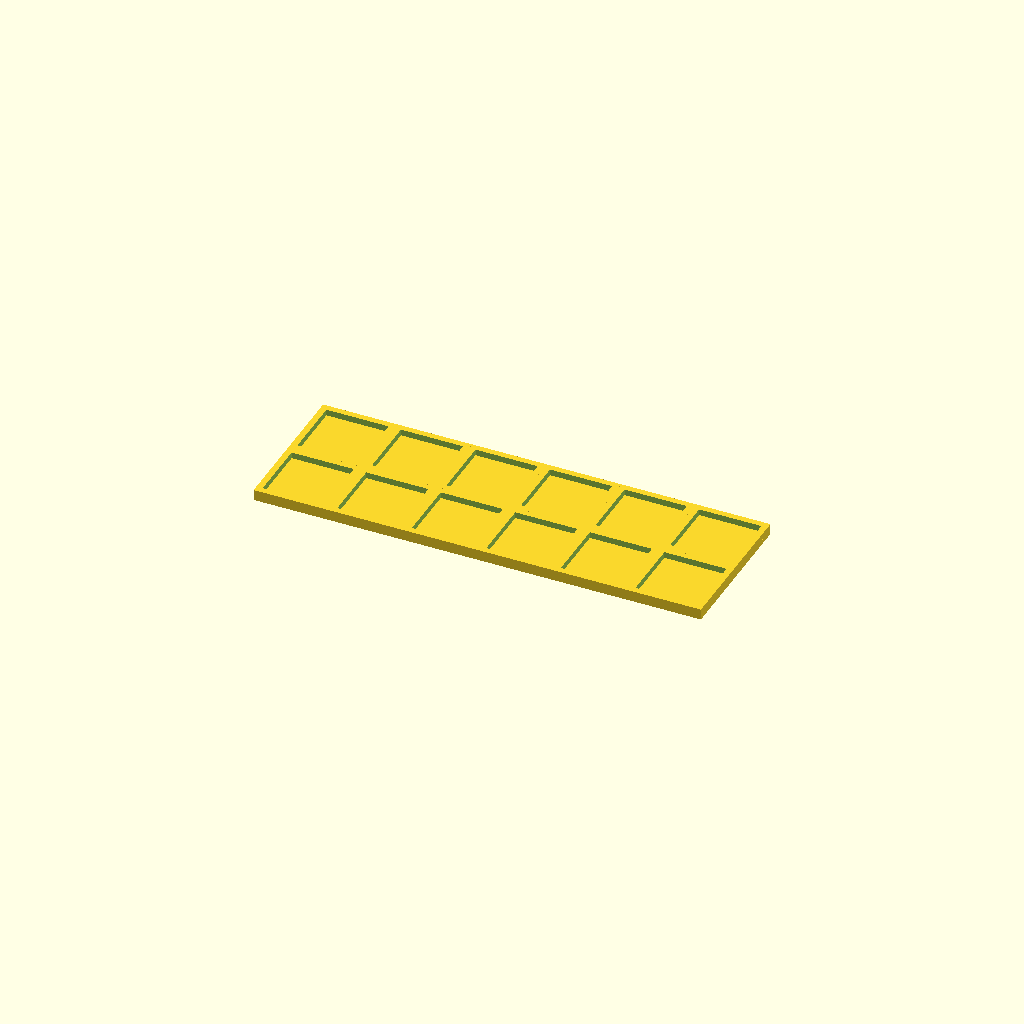
Cell 1: rendered with the file's own defaults.
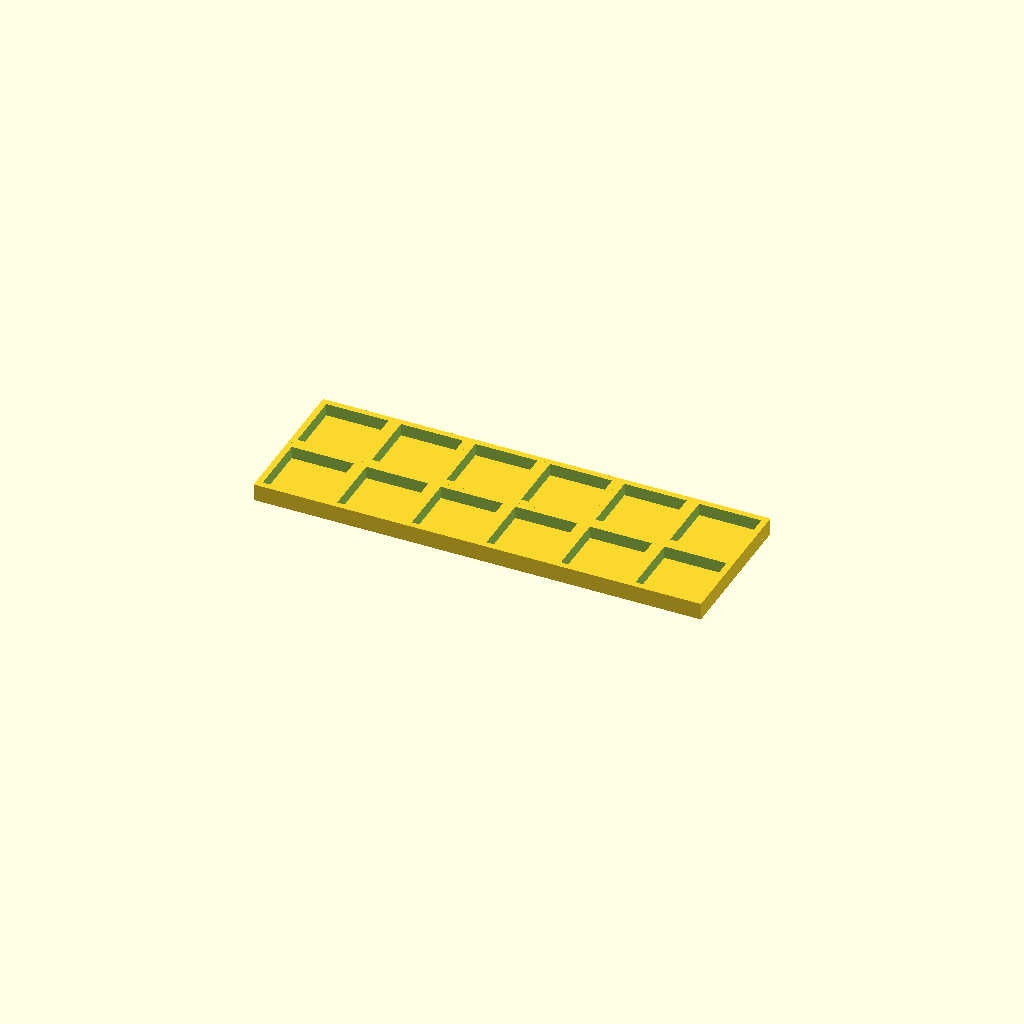
Cell 2: the same model with bucket_height = 4.
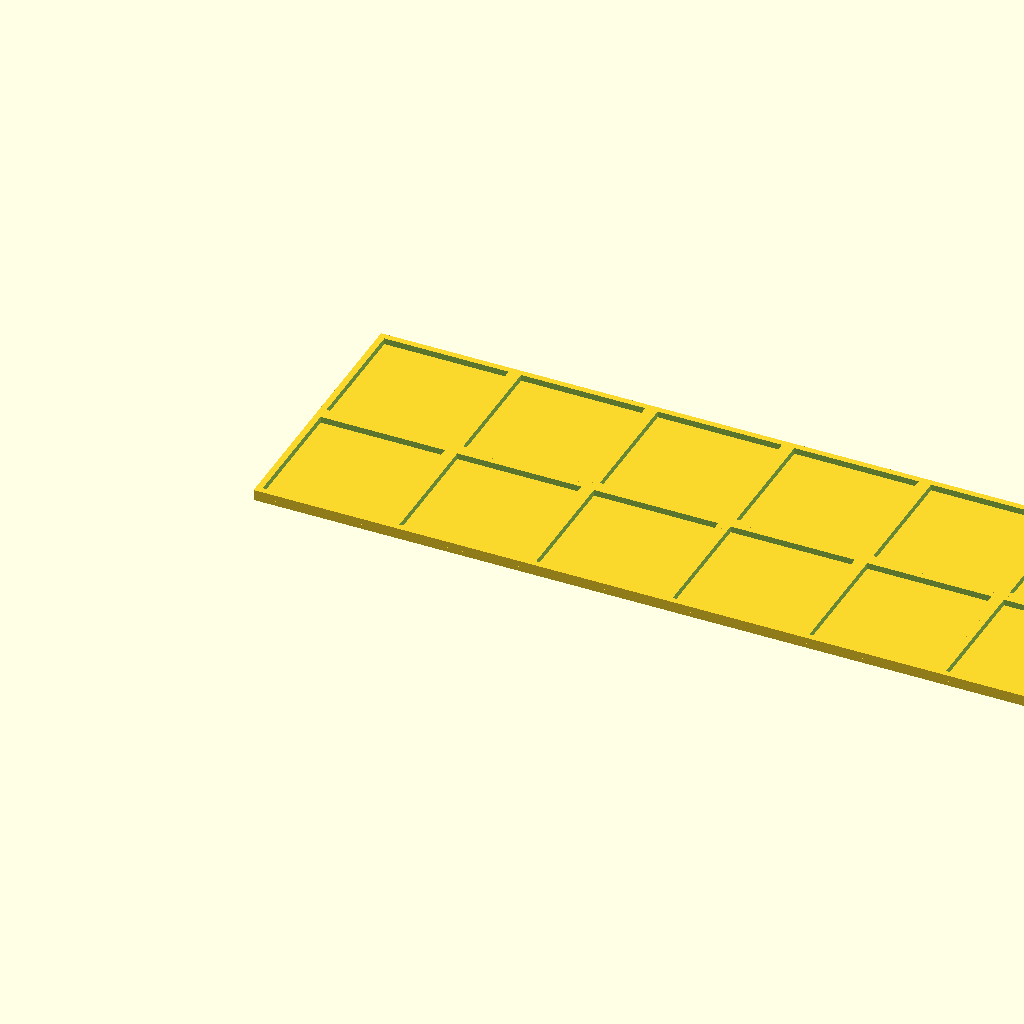
Cell 3: the same model with bucket_size = 40.
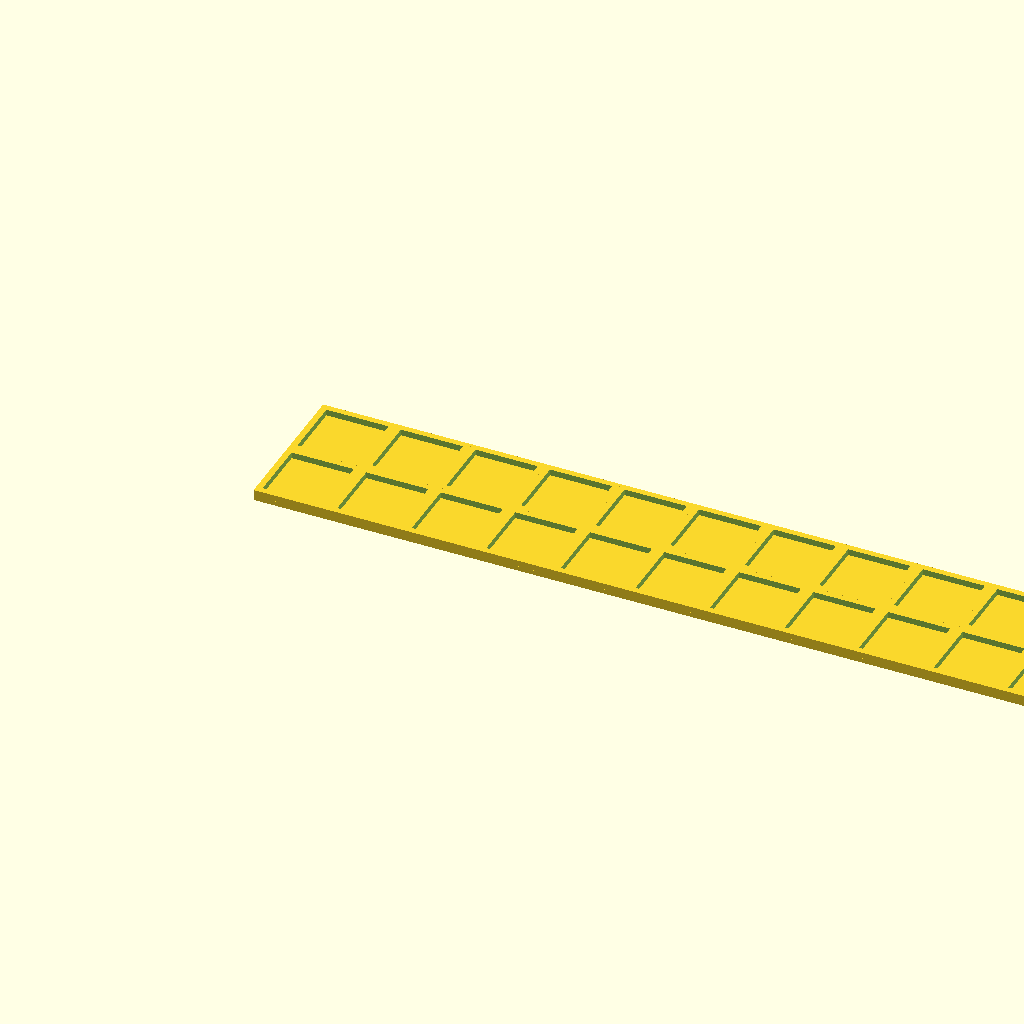
Cell 4: the same model with numx = 12.
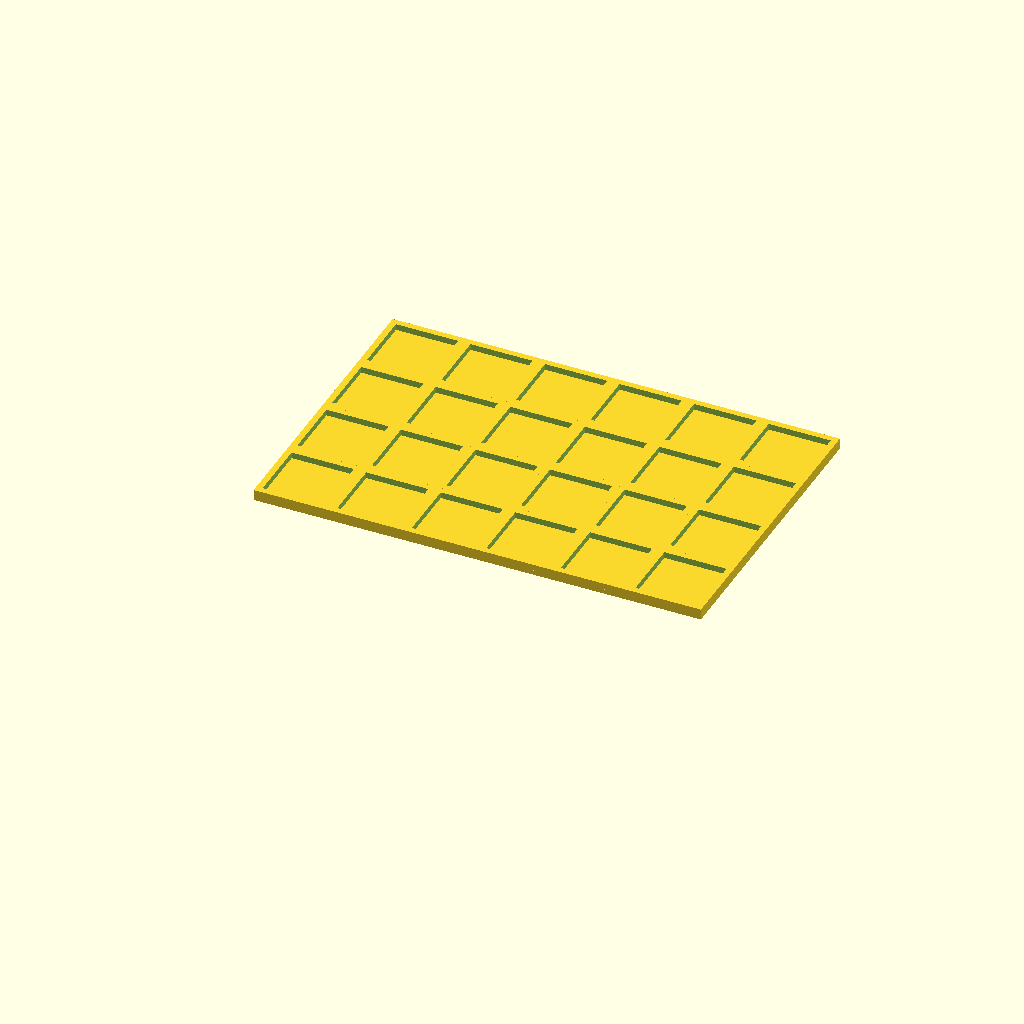
Cell 5: numy = 4 (everything else at default).
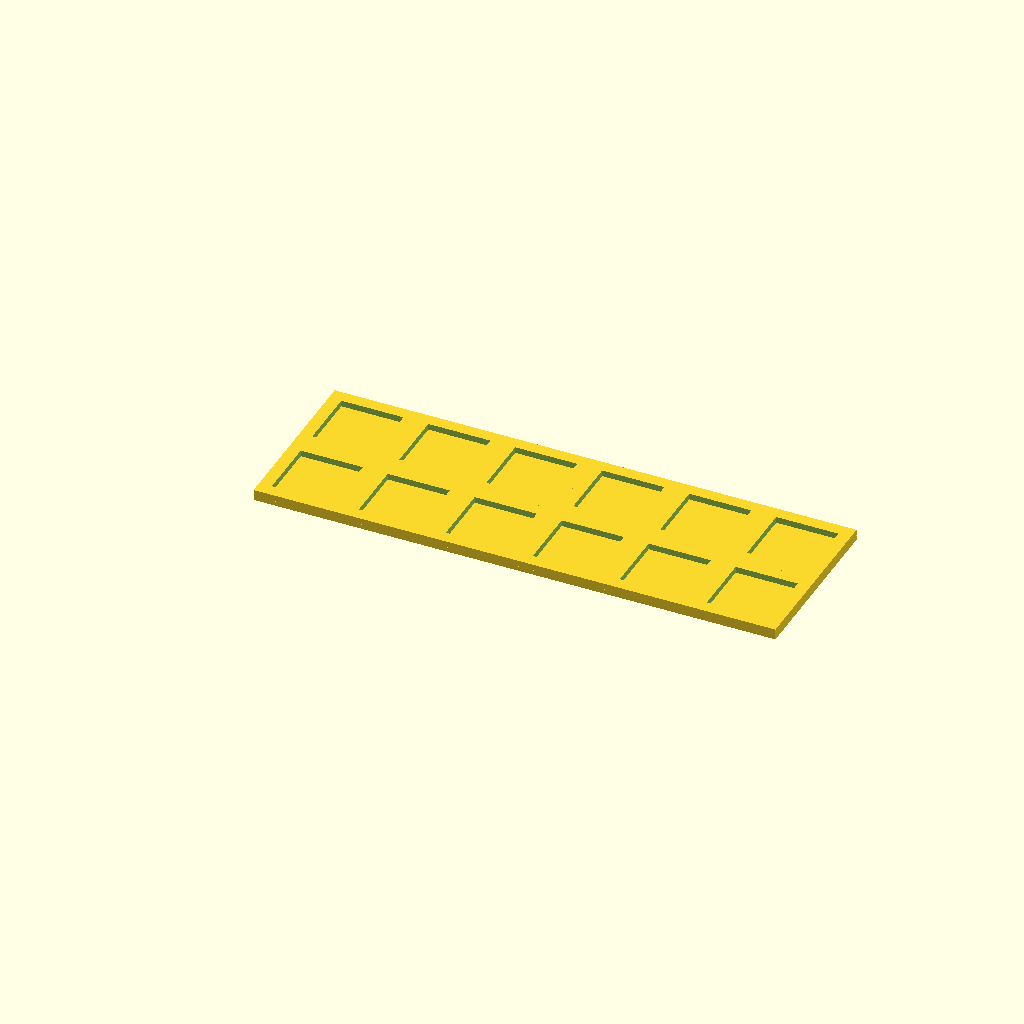
Cell 6: the same model with frame = 4.
One fixed orthographic camera (rotation 55°, 0°, 25°; colour scheme Cornfield) for every cell.
Source of the model, inputs/thingiverse/files/thing-2067533/files/smd-tray.scad:
$fn = 30;

bucket_height = 2;
bucket_size = 20;
numx = 6;
numy = 2;
frame = 2;

for (i=[0:numx-1]) for (j=[0:numy-1]) {
    translate([i*(bucket_size+2*frame),j*(bucket_size+2*frame),0])difference(){
        cube([bucket_size+2*frame,bucket_size+2*frame,bucket_height]);
        translate([frame,frame,-0.5])cube([bucket_size,bucket_size,bucket_height+1]);
    }
}
translate([0,0,-1.5])cube([numx*(bucket_size+2*frame),numy*(bucket_size+2*frame),1.5]);
Customizer parameters (derived from the source; name, type, default, range or options):
bucket_height: number, default 2
bucket_size: number, default 20
numx: number, default 6
numy: number, default 2
frame: number, default 2
